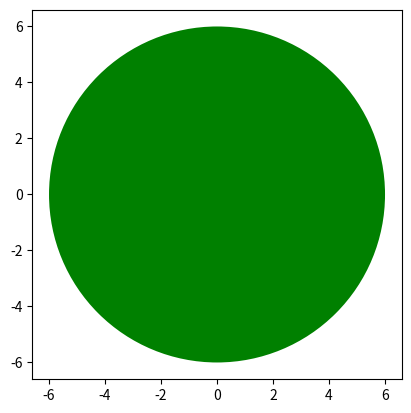

Write the Python code that produced this figure.
import matplotlib.pyplot as plt
#% matplotlib inline

class Circle(object):
    
    # Constructor
    def __init__(self, radius=3, color='blue'):
        self.radius = radius
        self.color = color 
    
    # Method
    def add_radius(self, r):
        self.radius = self.radius + r
        return(self.radius)
    
    # Method
    def drawCircle(self):
        plt.gca().add_patch(plt.Circle((0, 0), radius=self.radius, fc=self.color))
        plt.axis('scaled')
        plt.show()
        
class Rectangle(object):
    
    # Constructor
    def __init__(self, width=2, height=3, color='r'):
        self.height = height 
        self.width = width
        self.color = color
    
    # Method
    def drawRectangle(self):
        plt.gca().add_patch(plt.Rectangle((0, 0), self.width, self.height ,fc=self.color))
        plt.axis('scaled')
        plt.show()
        

RedRectangle =Rectangle()
RedRectangle.color = "green"
RedRectangle.drawRectangle()

RedCircle = Circle(6,'green')
dir(RedCircle)
RedCircle.drawCircle()
print('Radius of object:',RedCircle.radius)
RedCircle.add_radius(2)
print('Radius of object of after applying the method add_radius(2):',RedCircle.radius)
RedCircle.add_radius(5)
print('Radius of object of after applying the method add_radius(5):',RedCircle.radius)